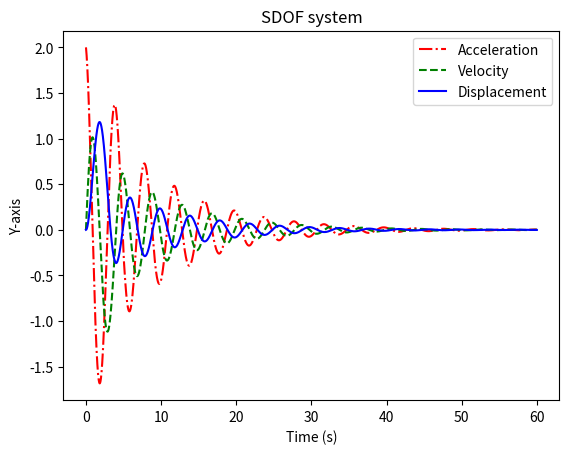

Recreate this plot in Python.
# This is an example of constant average acceleration method
# to output response of an SDOF.
from scipy.interpolate import interp1d
import matplotlib.pyplot as plt
M = 10  # mass of SDOF
C = 2.0  # damping coefficient of SDOF
K = 25  # stiffness coefficient of SDOF
F0 = 20  # peak force
td = 5  # force duration
dt = 0.005  # time step
T = 60  # time to stop outputting
V0 = 0  # initial velocity
U0 = 0  # initial displacement
A, V, U = [], [], [
]  # list of acceleration, velocity, and displacement respectively
Tl = [i * dt for i in range(0, int(T / dt), 1)]  # list of time


def Force(t):
    if t >= 0 and t <= td:
        return F0 * (1 - t / td)
    else:
        return 0


for i in range(0, int(T / dt), 1):
    if i == 0:
        V.append(V0)
        U.append(U0)
        A.append(Force(i * dt) / M)
    else:
        A.append((1 / M) * (Force(i * dt) - C * V[-1] - K * U[-1]))
        V.append(V[-1] + A[-1] * dt)
        U.append(U[-1] + V[-1] * dt + (1 / 4) * (A[-1] + A[-2]) * dt**2)

f1 = interp1d(Tl, A, kind='cubic')
f2 = interp1d(Tl, V, kind='cubic')
f3 = interp1d(Tl, U, kind='cubic')
plt.title('SDOF system')
plt.xlabel(u'Time (s)')
plt.ylabel(u'Y-axis')
plt.plot(Tl, f1(Tl), 'r-.', Tl, f2(Tl), 'g--', Tl, f3(Tl), 'b-')
plt.legend(['Acceleration', 'Velocity', 'Displacement'], loc=1)

plt.show()
print("The maximum displacement would be " + str(max(U)) + ".")
